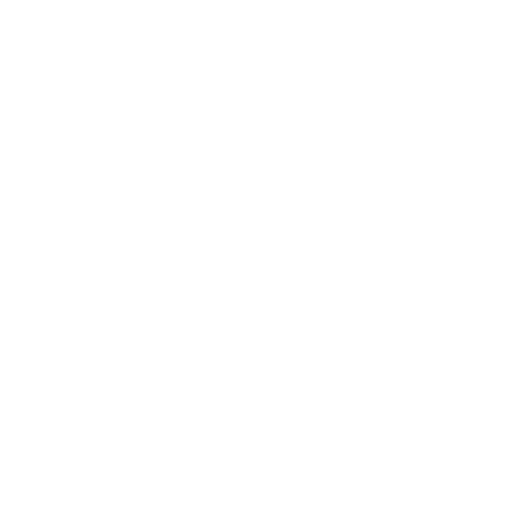
t = 0.00 s
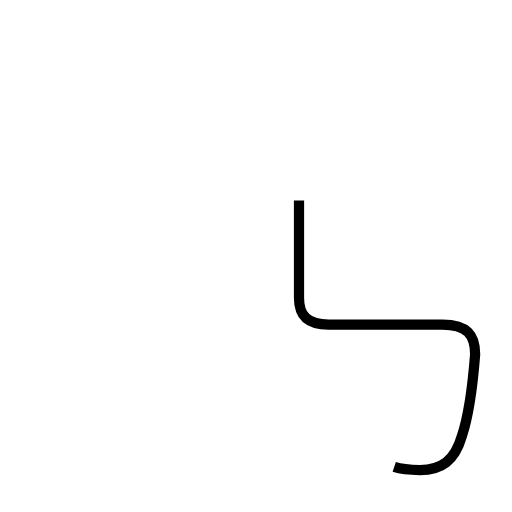
t = 1.40 s
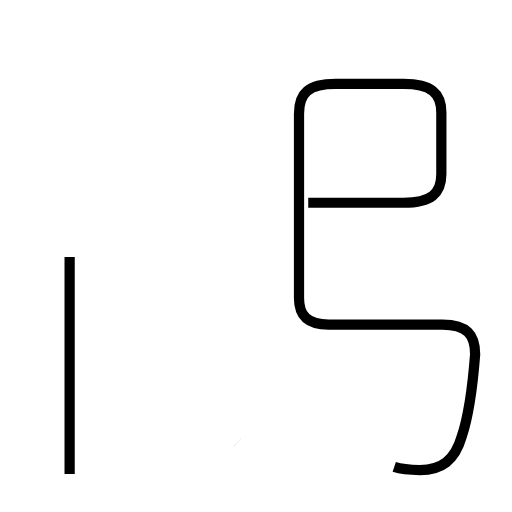
t = 3.43 s
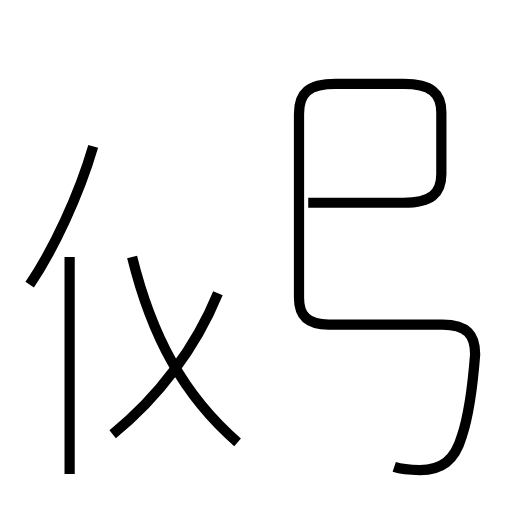
t = 5.03 s
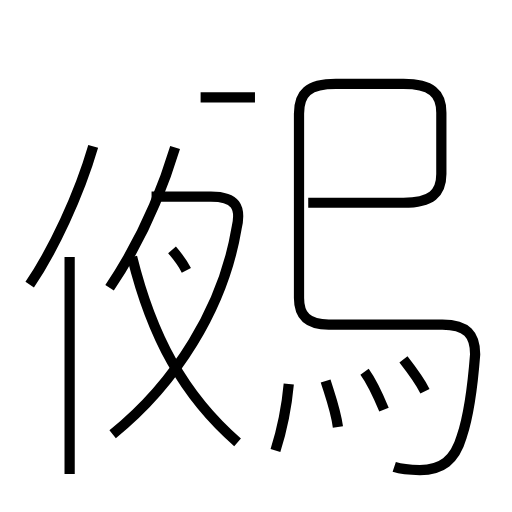
t = 6.82 s
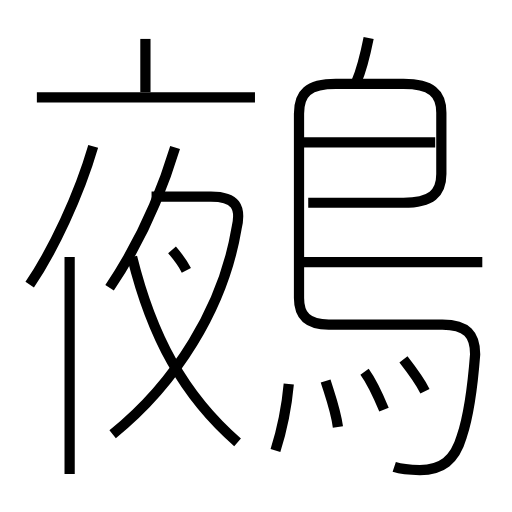
t = 8.50 s

The animated SVG that drew these frames (rendered in a browser with its animation timeline set to each time). Animation: 16 SMIL elements (animate=16); one cycle of 8.50 s.

<?xml version='1.0' encoding='utf-8'?>
<svg viewBox="0.0 -6.0 50.0 50.0" version="1.1" xmlns="http://www.w3.org/2000/svg"><rect x="-1000" y="-1000" width="2000" height="2000" stroke="white" fill="white" /><g style="fill:none;stroke:#000000;stroke-width:1"><path d="M 38.5 1.6 C 39.4 1.9 40.2 1.9 41.0 1.9 C 43.1 1.9 44.4 1.0 45.1 -1.4 C 45.8 -3.5 46.2 -6.8 46.4 -9.4 C 46.4 -11.3 45.6 -12.3 43.2 -12.3 L 32.1 -12.3 C 30.0 -12.3 29.2 -13.2 29.2 -14.9 L 29.2 -32.9 C 29.2 -34.9 30.1 -35.8 32.8 -35.8 L 39.4 -35.8 C 42.1 -35.8 43.1 -34.9 43.1 -33.0 L 43.1 -27.0 C 43.1 -25.1 42.1 -24.2 39.4 -24.2 L 30.1 -24.2 " transform="translate(0.0 38.0)" stroke-dasharray="92.98937419196541" stroke-dashoffset="92.98937419196541"><animate attributeName="stroke-dashoffset" from="92.98937419196541" to="0" dur="2.789681225758962s" begin="0s" fill="freeze" /></path><path d="M 6.8 2.3 L 6.8 -18.9 " transform="translate(0.0 38.0)" stroke-dasharray="21.2" stroke-dashoffset="21.2"><animate attributeName="stroke-dashoffset" from="21.2" to="0" dur="0.636s" begin="2.789681225758962s" fill="freeze" /></path><path d="M 23.2 -0.8 C 17.9 -5.4 14.8 -11.2 12.9 -18.9 " transform="translate(0.0 38.0)" stroke-dasharray="21.181189553051375" stroke-dashoffset="21.181189553051375"><animate attributeName="stroke-dashoffset" from="21.181189553051375" to="0" dur="0.6354356865915413s" begin="3.425681225758962s" fill="freeze" /></path><path d="M 2.9 -16.2 C 5.2 -19.6 7.7 -24.9 9.1 -29.7 " transform="translate(0.0 38.0)" stroke-dasharray="14.9072171509057" stroke-dashoffset="14.9072171509057"><animate attributeName="stroke-dashoffset" from="14.9072171509057" to="0" dur="0.447216514527171s" begin="4.061116912350504s" fill="freeze" /></path><path d="M 11.0 -1.6 C 17.1 -6.5 21.8 -13.9 23.1 -21.7 C 23.6 -23.8 23.0 -24.8 20.6 -24.8 L 14.8 -24.8 " transform="translate(0.0 38.0)" stroke-dasharray="34.72976061320506" stroke-dashoffset="34.72976061320506"><animate attributeName="stroke-dashoffset" from="34.72976061320506" to="0" dur="1.0418928183961518s" begin="4.508333426877675s" fill="freeze" /></path><path d="M 26.9 0.0 C 27.5 -1.9 28.0 -4.3 28.2 -6.5 " transform="translate(0.0 38.0)" stroke-dasharray="6.6404891851007815" stroke-dashoffset="6.6404891851007815"><animate attributeName="stroke-dashoffset" from="6.6404891851007815" to="0" dur="0.19921467555302344s" begin="5.5502262452738265s" fill="freeze" /></path><path d="M 18.2 -17.6 C 17.9 -18.2 17.4 -18.9 16.8 -19.6 " transform="translate(0.0 38.0)" stroke-dasharray="2.4469381351069477" stroke-dashoffset="2.4469381351069477"><animate attributeName="stroke-dashoffset" from="2.4469381351069477" to="0" dur="0.07340814405320843s" begin="5.74944092082685s" fill="freeze" /></path><path d="M 10.7 -15.9 C 13.2 -19.6 15.4 -24.0 17.1 -29.6 " transform="translate(0.0 38.0)" stroke-dasharray="15.179038079590617" stroke-dashoffset="15.179038079590617"><animate attributeName="stroke-dashoffset" from="15.179038079590617" to="0" dur="0.4553711423877185s" begin="5.822849064880058s" fill="freeze" /></path><path d="M 33.0 -2.3 C 32.8 -3.9 32.2 -5.5 31.8 -6.8 " transform="translate(0.0 38.0)" stroke-dasharray="4.664408301048233" stroke-dashoffset="4.664408301048233"><animate attributeName="stroke-dashoffset" from="4.664408301048233" to="0" dur="0.139932249031447s" begin="6.278220207267777s" fill="freeze" /></path><path d="M 37.5 -4.0 C 37.0 -5.2 36.4 -6.6 35.6 -7.7 " transform="translate(0.0 38.0)" stroke-dasharray="4.168857255861853" stroke-dashoffset="4.168857255861853"><animate attributeName="stroke-dashoffset" from="4.168857255861853" to="0" dur="0.1250657176758556s" begin="6.418152456299224s" fill="freeze" /></path><path d="M 41.5 -5.8 C 41.0 -6.8 40.1 -8.0 39.4 -8.9 " transform="translate(0.0 38.0)" stroke-dasharray="3.7497956637945102" stroke-dashoffset="3.7497956637945102"><animate attributeName="stroke-dashoffset" from="3.7497956637945102" to="0" dur="0.11249386991383531s" begin="6.54321817397508s" fill="freeze" /></path><path d="M 24.9 -34.5 L 3.6 -34.5 " transform="translate(0.0 38.0)" stroke-dasharray="21.299999999999997" stroke-dashoffset="21.299999999999997"><animate attributeName="stroke-dashoffset" from="21.299999999999997" to="0" dur="0.6389999999999999s" begin="6.655712043888915s" fill="freeze" /></path><path d="M 14.2 -35.0 L 14.2 -40.2 " transform="translate(0.0 38.0)" stroke-dasharray="5.200000000000003" stroke-dashoffset="5.200000000000003"><animate attributeName="stroke-dashoffset" from="5.200000000000003" to="0" dur="0.15600000000000008s" begin="7.294712043888915s" fill="freeze" /></path><path d="M 47.1 -18.4 L 29.6 -18.4 " transform="translate(0.0 38.0)" stroke-dasharray="17.5" stroke-dashoffset="17.5"><animate attributeName="stroke-dashoffset" from="17.5" to="0" dur="0.525s" begin="7.450712043888915s" fill="freeze" /></path><path d="M 42.5 -30.1 L 29.6 -30.1 " transform="translate(0.0 38.0)" stroke-dasharray="12.899999999999999" stroke-dashoffset="12.899999999999999"><animate attributeName="stroke-dashoffset" from="12.899999999999999" to="0" dur="0.38699999999999996s" begin="7.975712043888915s" fill="freeze" /></path><path d="M 34.8 -36.0 C 35.4 -37.4 35.7 -38.8 36.0 -40.3" transform="translate(0.0 38.0)" stroke-dasharray="4.47299186464879" stroke-dashoffset="4.47299186464879"><animate attributeName="stroke-dashoffset" from="4.47299186464879" to="0" dur="0.1341897559394637s" begin="8.362712043888916s" fill="freeze" /></path></g></svg>
